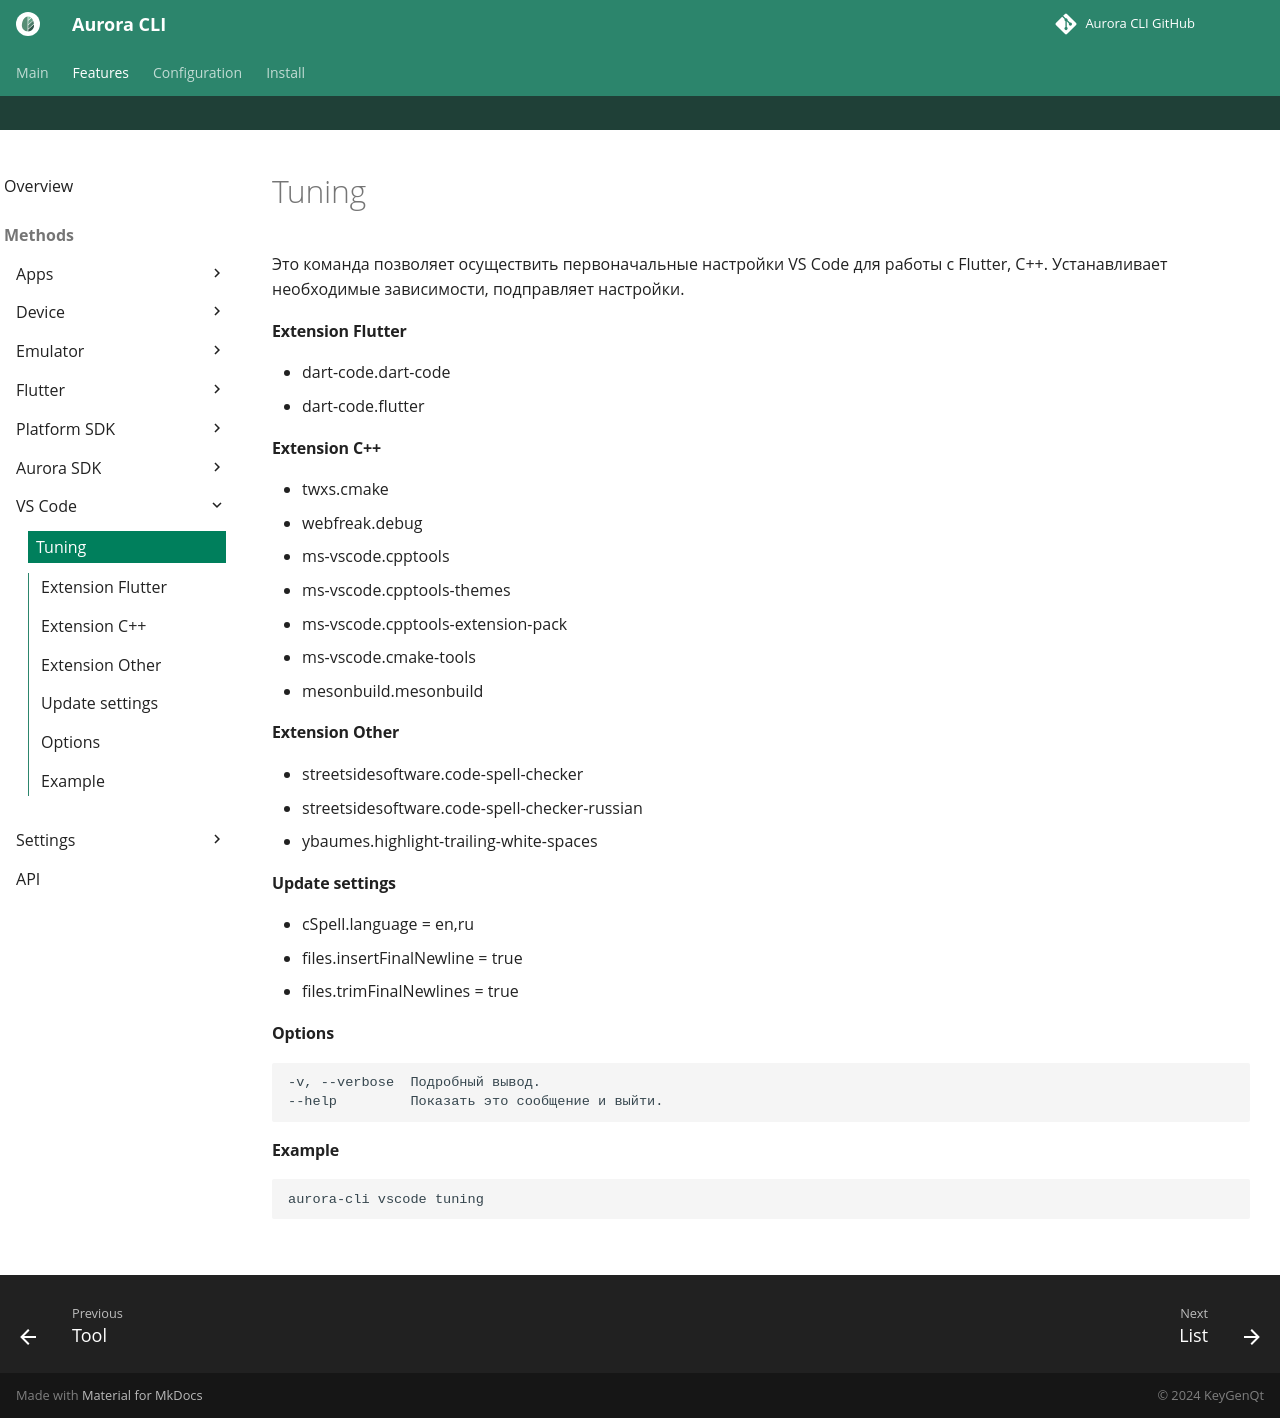

repository: keygenqt/aurora-cli · page: cli/vscode/tuning/index.html · generator: mkdocs

Это команда позволяет осуществить первоначальные настройки VS Code для работы с Flutter, C++.
Устанавливает необходимые зависимости, подправляет настройки.

#### Extension Flutter

- dart-code.dart-code
- dart-code.flutter

#### Extension C++

- twxs.cmake
- webfreak.debug
- ms-vscode.cpptools
- ms-vscode.cpptools-themes
- ms-vscode.cpptools-extension-pack
- ms-vscode.cmake-tools
- mesonbuild.mesonbuild

#### Extension Other

- streetsidesoftware.code-spell-checker
- streetsidesoftware.code-spell-checker-russian
- ybaumes.highlight-trailing-white-spaces

#### Update settings

- cSpell.language = en,ru
- files.insertFinalNewline = true
- files.trimFinalNewlines = true

#### Options

```shell
-v, --verbose  Подробный вывод.
--help         Показать это сообщение и выйти.
```

#### Example

```shell
aurora-cli vscode tuning
```
